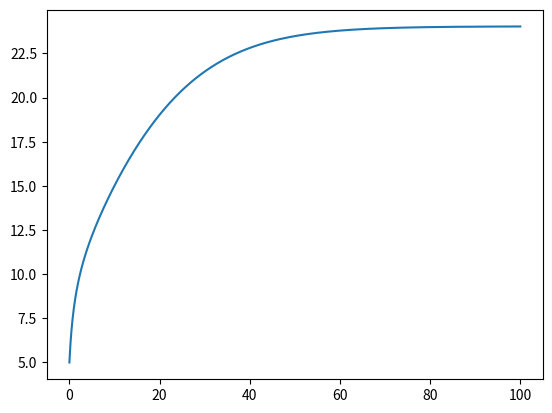

Python code for this plot:
import numpy as np
import matplotlib.pyplot as plt


class Vehicle:
    def __init__(self):
        # Throttle to engine torque
        self.a_0 = 400
        self.a_1 = 0.1
        self.a_2 = -0.0002

        # Gear ratio, effective radius, mass + inertia
        self.GR = 0.35
        self.r_e = 0.3
        self.J_e = 10
        self.m = 2000
        self.g = 9.81

        # Aerodynamic and friction coefficients
        self.c_a = 1.36
        self.c_r1 = 0.01

        # Tire force
        self.c = 10000
        self.F_max = 10000

        # State variables
        self.x = 0
        self.v = 5
        self.a = 0
        self.w_e = 100
        self.w_e_dot = 0

        self.sample_time = 0.01

    def reset(self):
        self.x = 0
        self.v = 5
        self.a = 0
        self.w_e = 100
        self.w_e_dot = 0

    def step(self, throttle, alpha):
        T_e = throttle * (self.a_0 + self.a_1 * self.w_e + self.a_2 * self.w_e ** 2)
        F_areo = self.c_a * self.v ** 2
        R_x = self.c_r1 * self.v
        F_g = self.m * self.g * np.sin(alpha)
        F_load = F_areo + R_x + F_g
        # torque equation (angular acceleration)
        self.w_e_dot = (T_e - self.GR * self.r_e * F_load) / self.J_e

        w_w = self.GR * self.w_e
        s = (w_w * self.r_e - self.v) / self.v
        if abs(s) < 1:
            F_x = self.c * s
        else:
            F_x = self.F_max
        # force equation (acceleration)
        self.a = (F_x - F_load) / self.m

        # update equations
        self.w_e += self.w_e_dot * self.sample_time
        # since v = a*t
        self.v += self.a * self.sample_time
        # since x = v*t - (1/2)*a*t^2
        self.x += (self.v * self.sample_time) - (0.5 * self.a * self.sample_time ** 2)


sample_time = 0.01
time_end = 100
model = Vehicle()

t_data = np.arange(0, time_end, sample_time)
v_data = np.zeros_like(t_data)

# throttle percentage between 0 and 1
throttle = 0.2

# incline angle (in radians)
alpha = 0

for i in range(t_data.shape[0]):
    v_data[i] = model.v
    model.step(throttle, alpha)

plt.plot(t_data, v_data)
plt.show()
